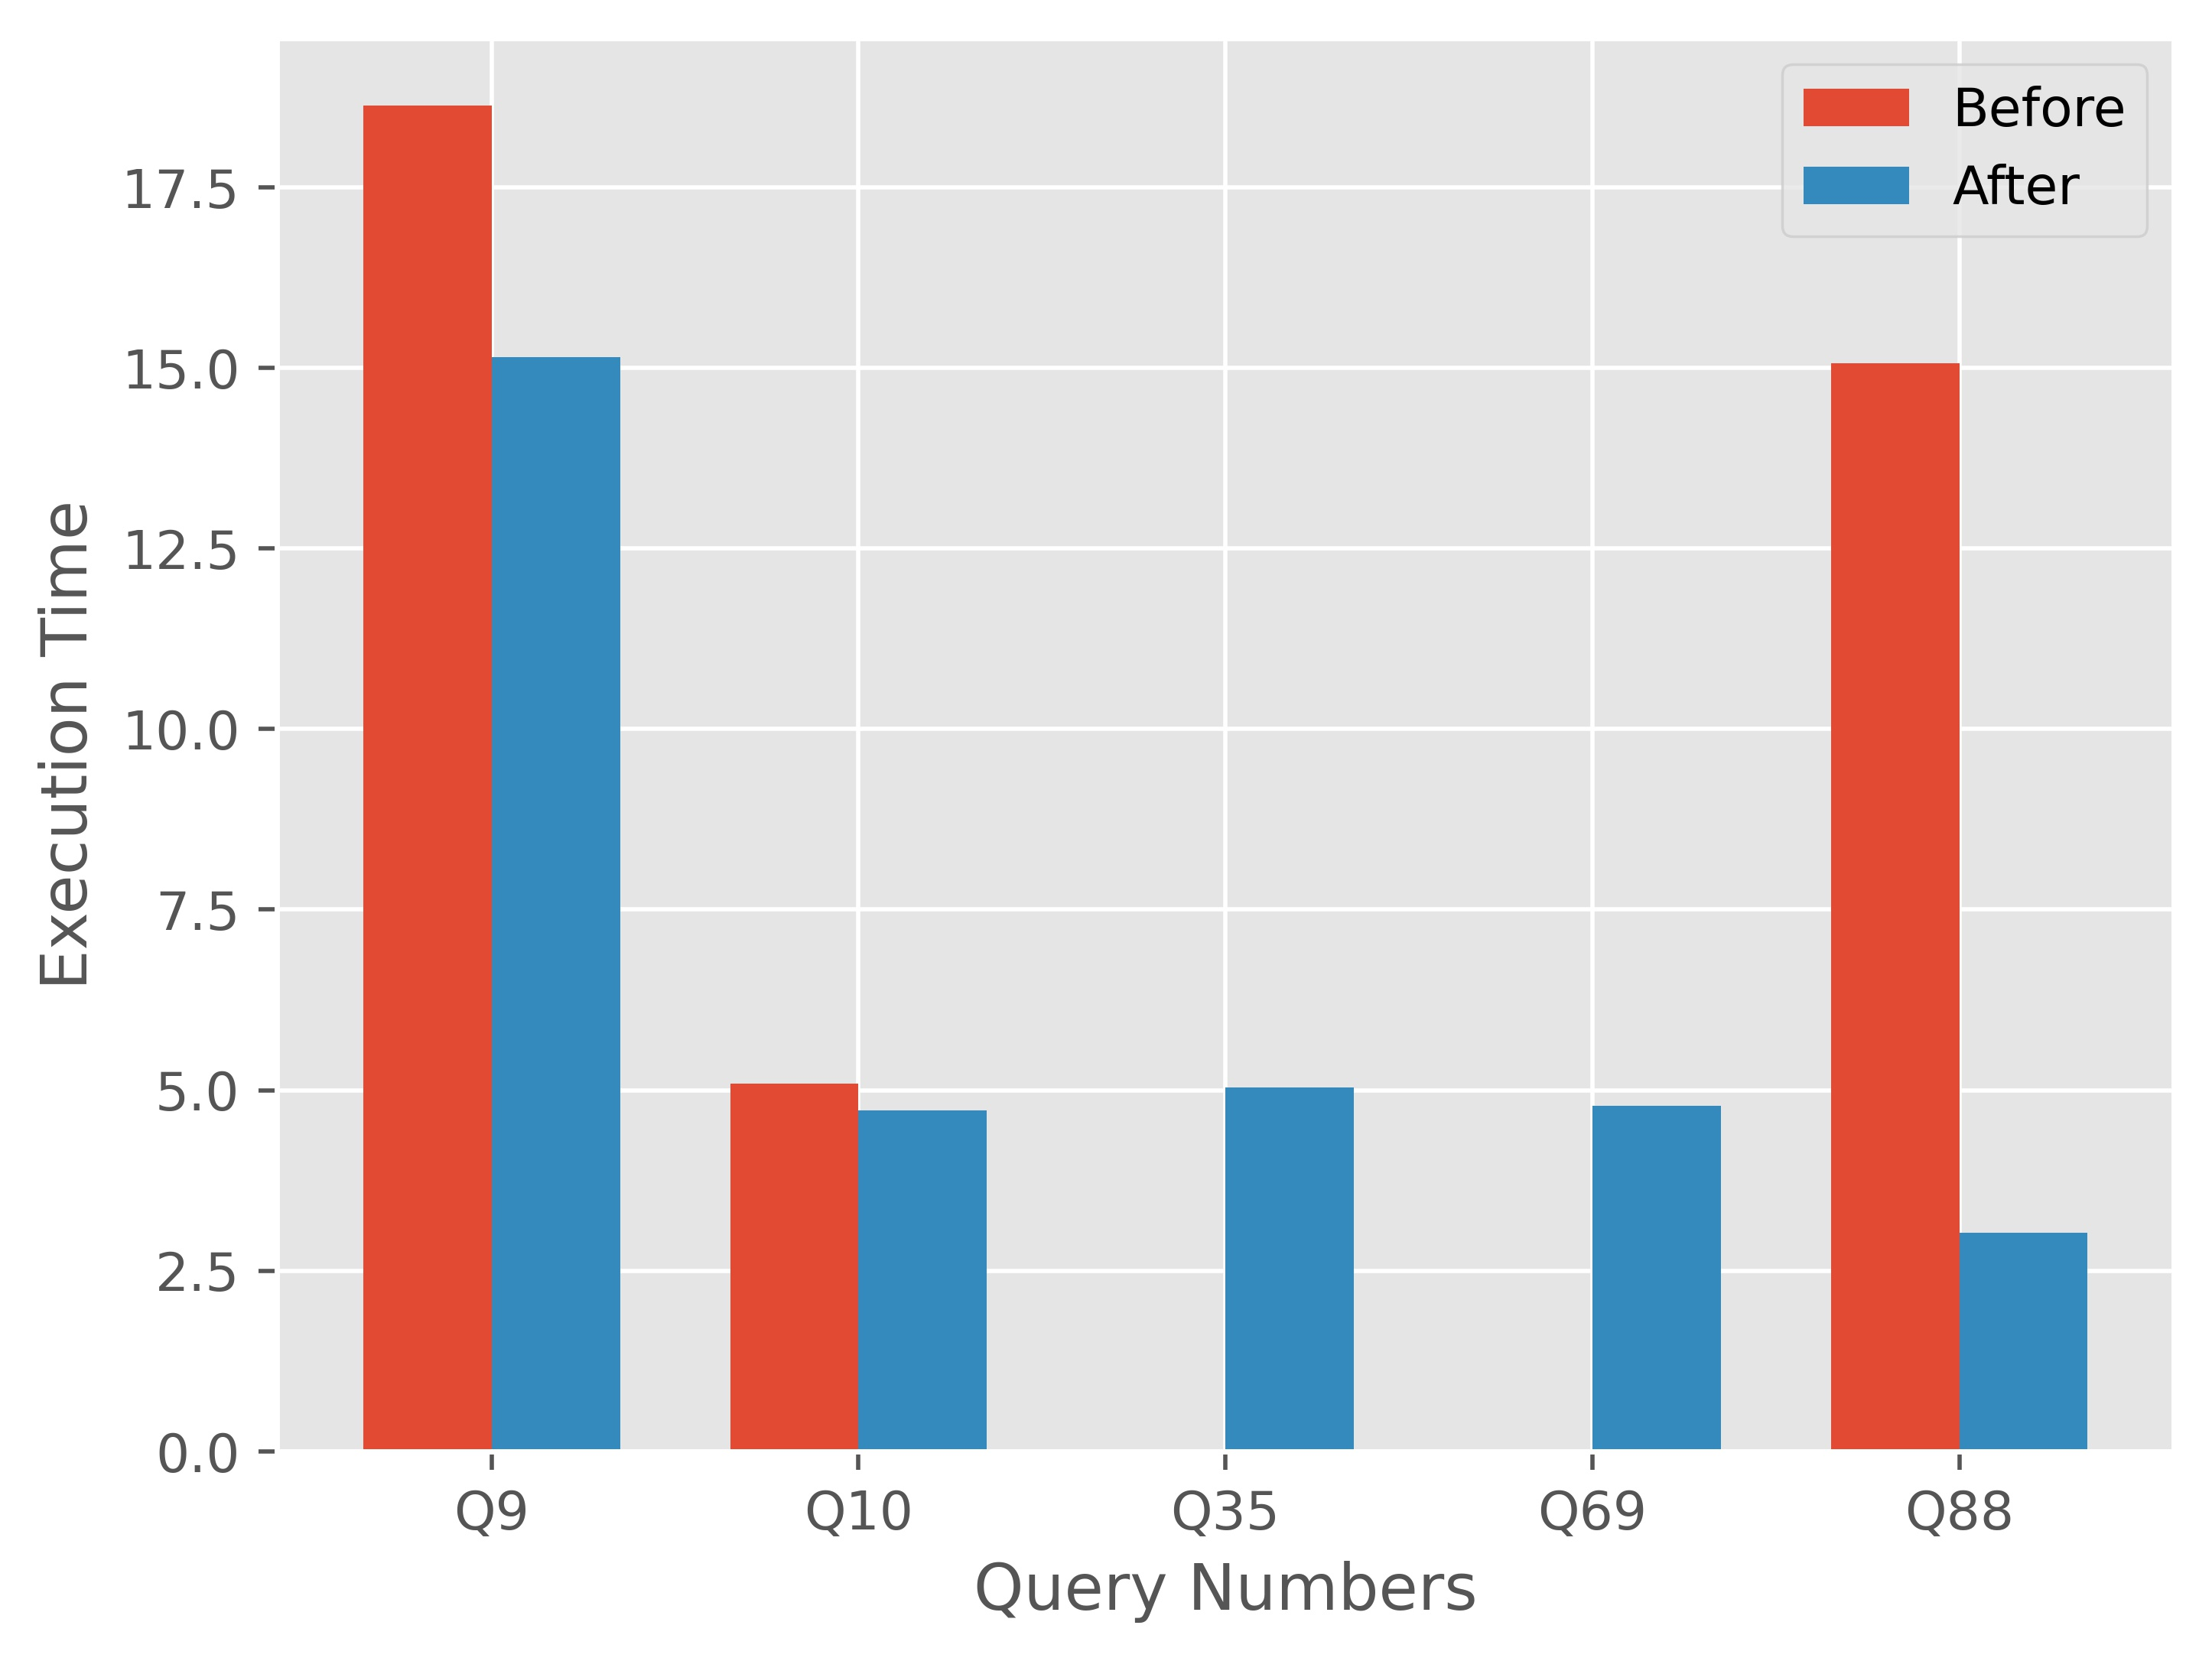

The file beside this chart, header and first rows:
query_number, execution_time(seconds)
9, 15.15
10, 4.72
35, 5.04
69-2, 4.78
69, 5.1
88, 3.02
